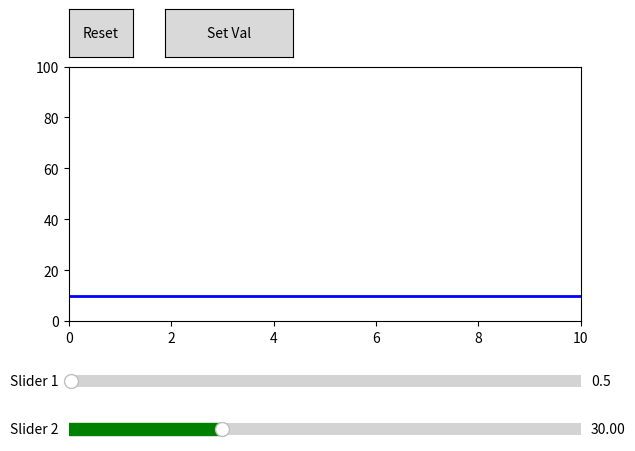

Python code for this plot:
import matplotlib.pyplot as plt
from matplotlib.widgets import Slider, Button

x = list(range(0, 11))
y = [10] * 11

fig, ax = plt.subplots()
plt.subplots_adjust(left=0.1, bottom=0.35)
p, = plt.plot(x, y, linewidth=2, color='blue')
plt.axis([0, 10, 0, 100])

axSlider1 = plt.axes([0.1, 0.2, 0.8, 0.05])
slder1 = Slider(axSlider1, 'Slider 1', valmin=0, valmax=100)

axSlider2 = plt.axes([0.1, 0.1, 0.8, 0.05])
slder2 = Slider(	ax=axSlider2,
					label='Slider 2',
					valmin=0,
					valmax=100,
					valinit=30,
					valfmt='%1.2f',
					valstep=10,
					# slidermin=slder1,
					closedmax=True,
					color='green')

def val_update(val):
	yval = slder2.val
	p.set_ydata(yval)
	plt.draw()

cid2 = slder2.on_changed(val_update)
# slder2.disconnect(cid2)

axButton1 = plt.axes([0.1, 0.9, 0.1, 0.1])
btn1 = Button(axButton1, 'Reset')

axButton2 = plt.axes([0.25, 0.9, 0.2, 0.1])
btn2 = Button(axButton2, 'Set Val')

def resetSLiders(event):
	slder1.reset()
	slder2.reset()
btn1.on_clicked(resetSLiders)

def setValue(val):
	slder2.set_val(50)
btn2.on_clicked(setValue)

plt.show()